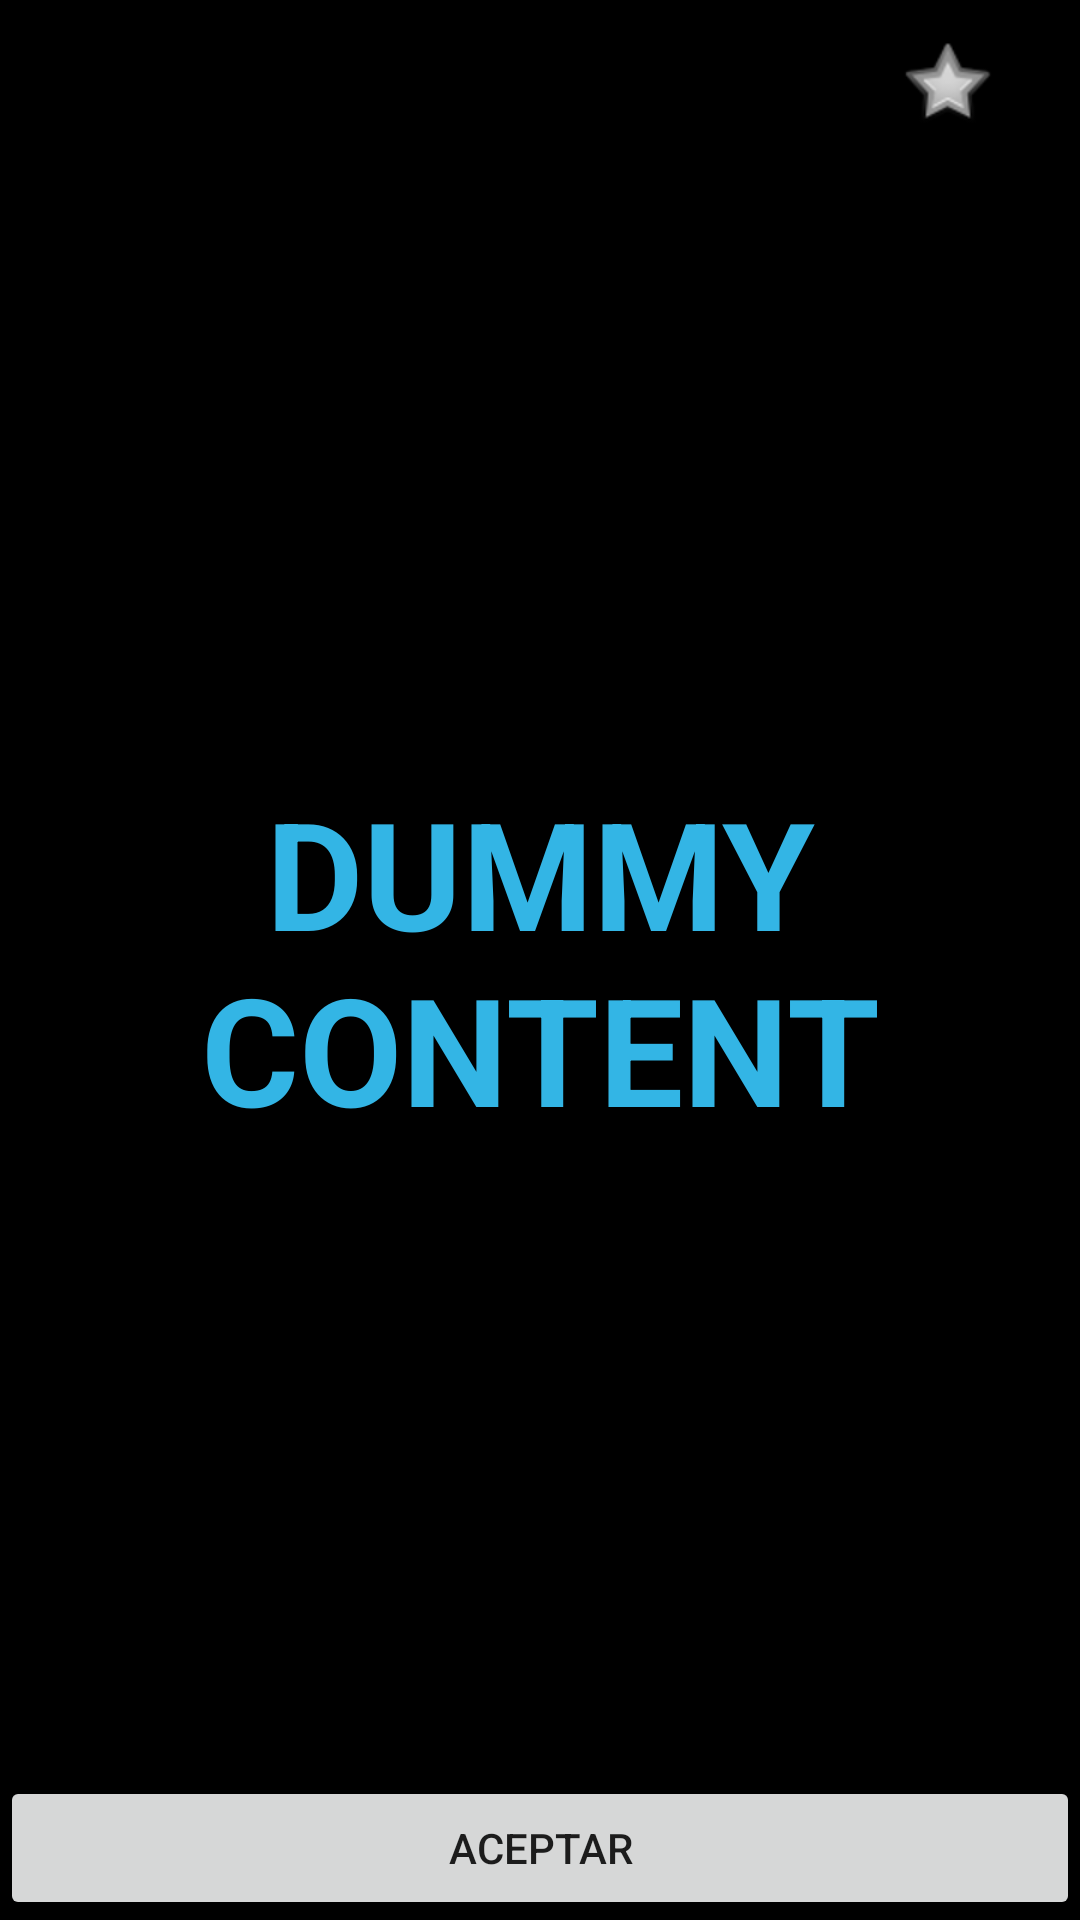

This screen was rendered from an Android layout file. Write that file and the resources it references.
<!-- AndroidManifest.xml: application theme AppTheme -->
<!-- res/layout/activity_camera_image_tag.xml -->
<FrameLayout xmlns:android="http://schemas.android.com/apk/res/android"
    xmlns:tools="http://schemas.android.com/tools"
    android:layout_width="match_parent"
    android:layout_height="match_parent"
    android:background="#000000"
    tools:context=".CameraActivity">

    
    <TextView
        android:id="@+id/fullscreen_content"
        android:layout_width="match_parent"
        android:layout_height="match_parent"
        android:gravity="center"
        android:keepScreenOn="true"
        android:text="@string/dummy_content"
        android:textColor="#33b5e5"
        android:textSize="50sp"
        android:textStyle="bold" />
    <ImageView
        android:layout_width="match_parent"
        android:layout_height="match_parent"
        android:id="@+id/image"
        android:layout_gravity="center_horizontal"
        android:src="@mipmap/ic_launcher" />


    
    <FrameLayout
        android:layout_width="match_parent"
        android:layout_height="match_parent"
        android:fitsSystemWindows="true"
        android:id="@+id/frame">

        <CheckBox
            android:layout_width="60dp"
            android:layout_height="60dp"
            android:id="@+id/checkBox"
            android:layout_gravity="right"
            android:button="@drawable/btn_star_selector"
            android:checked="false"/>

        <LinearLayout
            android:orientation="vertical"
            android:layout_width="match_parent"
            android:layout_height="match_parent"
            android:id="@+id/tags"
            android:weightSum="1">

        </LinearLayout>

        <LinearLayout
            android:id="@+id/fullscreen_content_controls"
            style="?metaButtonBarStyle"
            android:layout_width="match_parent"
            android:layout_height="wrap_content"
            android:layout_gravity="bottom|center_horizontal"
            android:background="@color/black_overlay"
            android:orientation="horizontal"
            tools:ignore="UselessParent">

            <Button
                android:id="@+id/dummy_button"
                style="?metaButtonBarButtonStyle"
                android:layout_width="0dp"
                android:layout_height="wrap_content"
                android:layout_weight="1"
                android:text="Aceptar" />

        </LinearLayout>
    </FrameLayout>

</FrameLayout>
<!-- resources referenced by this layout -->
<resources>
  <!-- drawable btn_star_selector (drawable) -->
  <?xml version="1.0" encoding="utf-8"?>
  <selector xmlns:android="http://schemas.android.com/apk/res/android">
      <item android:state_checked="true" android:state_pressed="true"  android:drawable="@android:drawable/star_big_off" />
      <item android:state_checked="false" android:state_pressed="true"
          android:drawable="@android:drawable/star_big_off" />
      <item android:state_checked="true" android:drawable="@android:drawable/star_big_on" />
      <item android:state_checked="false" android:drawable="@android:drawable/star_big_off" />
  </selector>
  <string name="dummy_content">DUMMY\nCONTENT</string>
  <style name="AppTheme" parent="Theme.AppCompat.Light.DarkActionBar">
          
          <item name="colorPrimary">@color/colorPrimary</item>
          <item name="colorPrimaryDark">@color/colorPrimaryDark</item>
          <item name="colorAccent">@color/colorAccent</item>
      </style>
  <color name="colorPrimary">#337AB7</color>
  <color name="colorPrimaryDark">#23527C</color>
  <color name="colorAccent">#33B5E5</color>
</resources>
